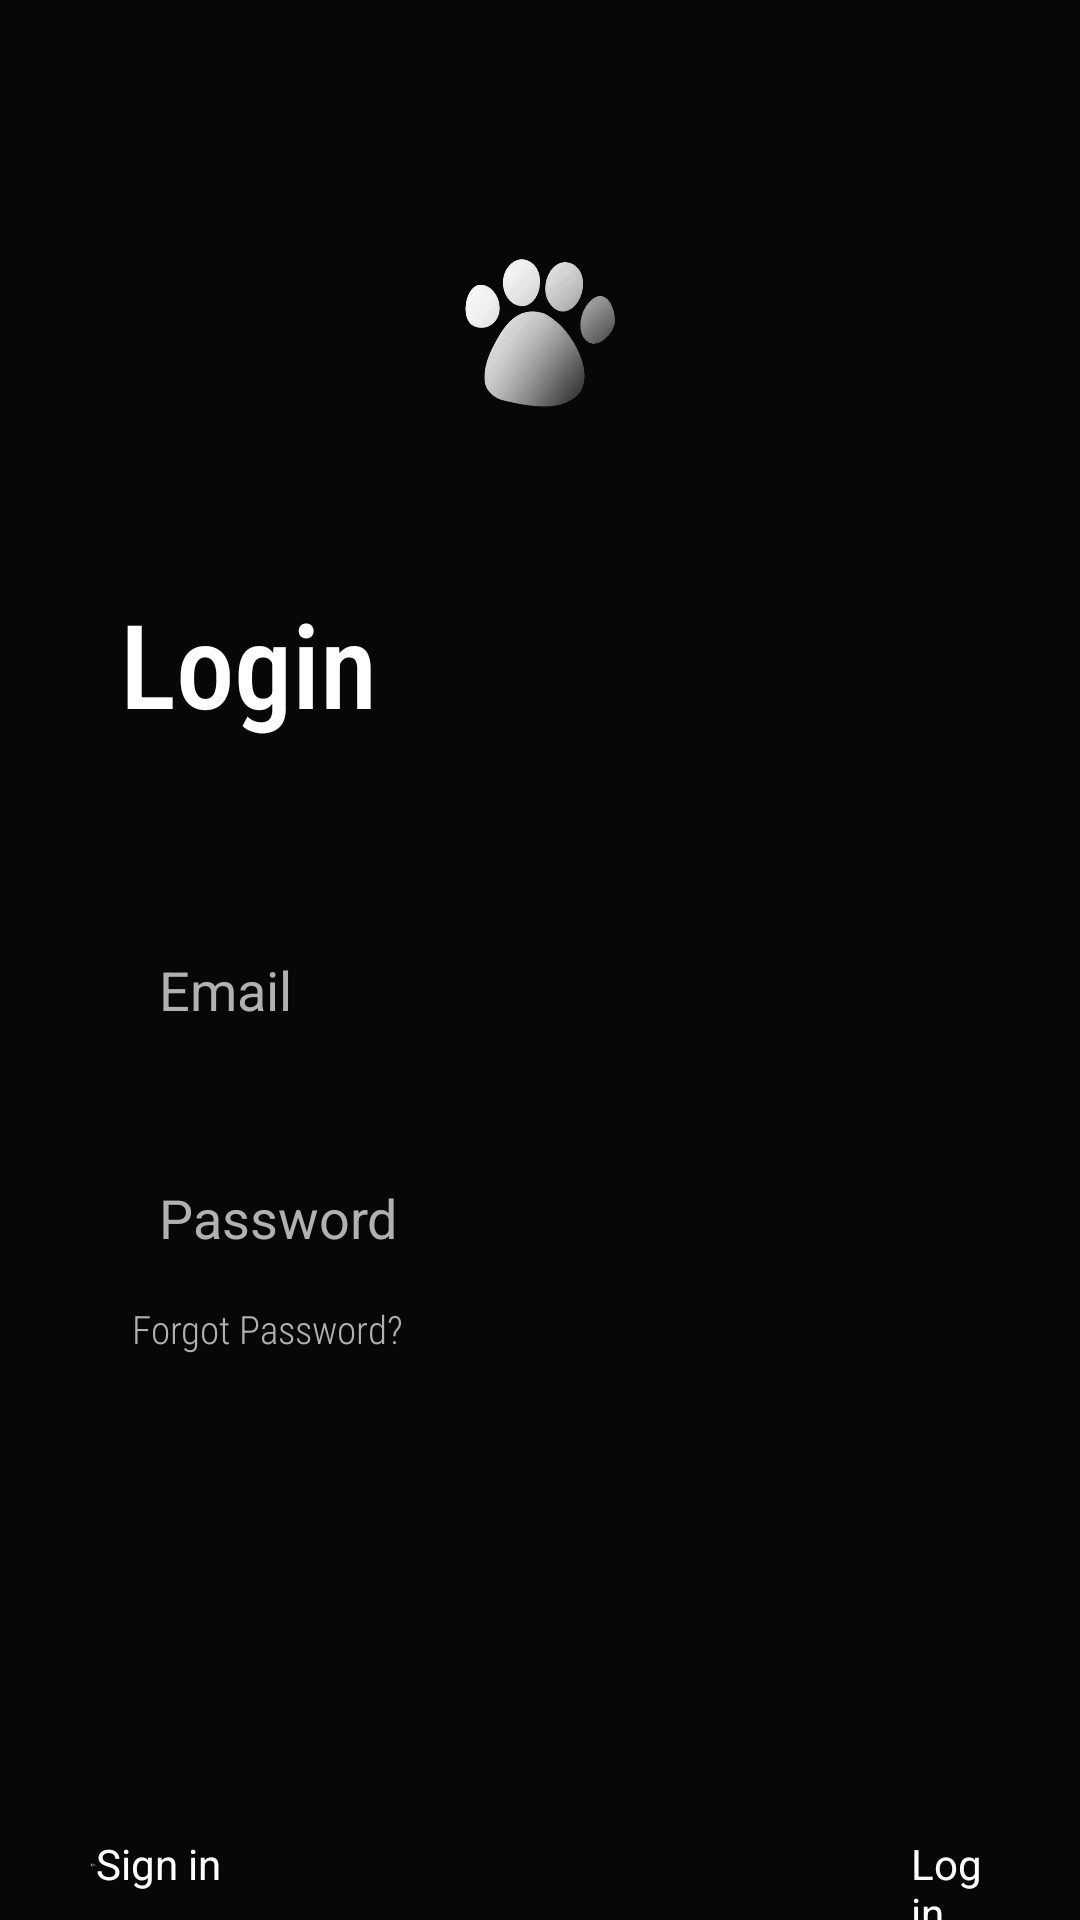

Write the Android layout XML for this screen, with the resource values it uses.
<!-- AndroidManifest.xml: application theme Theme.PetV01 -->
<!-- res/layout/fragment_login.xml -->
<?xml version="1.0" encoding="utf-8"?>
<FrameLayout xmlns:android="http://schemas.android.com/apk/res/android"
    xmlns:tools="http://schemas.android.com/tools"
    android:layout_width="match_parent"
    android:layout_height="match_parent"
    android:background="@color/backgrounddark_color"
    tools:context=".Accounts.LoginFragment">

    <LinearLayout
        android:layout_width="match_parent"
        android:layout_height="match_parent"
        android:orientation="vertical">

        <ImageView
            android:id="@+id/loginUselessImageView"
            android:layout_width="63dp"
            android:layout_height="63dp"
            android:layout_gravity="center"
            android:layout_marginTop="80dp"
            android:src="@drawable/logoaccounts" />

        <TextView
            android:id="@+id/loginUselessTextView"
            android:layout_width="wrap_content"
            android:layout_height="wrap_content"
            android:layout_marginStart="40dp"
            android:layout_marginTop="52dp"
            android:fontFamily="sans-serif-condensed-medium"
            android:text="Login"
            android:textColor="@color/white"
            android:textSize="39sp" />

        <EditText
            android:id="@+id/loginEmailEditText"
            android:layout_width="match_parent"
            android:layout_height="36dp"
            android:layout_marginHorizontal="40dp"
            android:layout_marginTop="65dp"
            android:background="@drawable/accountplaintext_background"
            android:ems="10"
            android:hint="Email"
            android:inputType="text"
            android:paddingStart="13dp"
            android:textColor="@color/bone_white"
            android:textColorHint="@color/bone_white" />

        <EditText
            android:id="@+id/loginPasswordEditText"
            android:layout_width="match_parent"
            android:layout_height="36dp"
            android:layout_marginHorizontal="40dp"
            android:layout_marginTop="40dp"
            android:background="@drawable/accountplaintext_background"
            android:ems="10"
            android:hint="Password"
            android:inputType="textPassword"
            android:paddingStart="13dp"
            android:textColor="@color/bone_white"
            android:textColorHint="@color/bone_white" />

        <TextView
            android:id="@+id/forgotPasswordTextView"
            android:layout_width="wrap_content"
            android:layout_height="wrap_content"
            android:layout_marginStart="44dp"
            android:layout_marginTop="10dp"
            android:fontFamily="sans-serif-condensed-light"
            android:text="Forgot Password?"
            android:textColor="@color/bone_white"
            android:textSize="13sp" />

        <LinearLayout
            android:layout_width="match_parent"
            android:layout_height="wrap_content"
            android:layout_marginTop="160dp"
            android:orientation="horizontal">

            <LinearLayout
                android:layout_width="wrap_content"
                android:layout_height="wrap_content"
                android:layout_weight="1"
                android:orientation="horizontal">

                <ImageView
                    android:id="@+id/imageView4"
                    android:layout_width="10dp"
                    android:layout_height="20dp"
                    android:layout_gravity="center"
                    android:layout_marginStart="30dp"
                    android:layout_weight="1"
                    android:src="@drawable/baseline_west_24" />

                <TextView
                    android:id="@+id/loginToSigninTextView"
                    android:layout_width="wrap_content"
                    android:layout_height="wrap_content"
                    android:text="Sign in"
                    android:textColor="@color/white" />
            </LinearLayout>

            <TextView
                android:id="@+id/loginDoneTextView"
                android:layout_width="wrap_content"
                android:layout_height="wrap_content"
                android:layout_marginStart="230dp"
                android:layout_marginEnd="30dp"
                android:layout_weight="1"
                android:text="Login"
                android:textColor="@color/white" />

        </LinearLayout>

    </LinearLayout>
</FrameLayout>
<!-- resources referenced by this layout -->
<resources>
  <color name="backgrounddark_color">#070707</color>
  <color name="bone_white">#B1B1B1</color>
  <color name="white">#FFFFFFFF</color>
  <!-- drawable baseline_west_24 (drawable) -->
  <vector android:height="24dp" android:tint="#F5F1F3"
      android:viewportHeight="24" android:viewportWidth="24"
      android:width="24dp" xmlns:android="http://schemas.android.com/apk/res/android">
      <path android:fillColor="@android:color/white" android:pathData="M9,19l1.41,-1.41L5.83,13H22V11H5.83l4.59,-4.59L9,5l-7,7L9,19z"/>
  </vector>
  <!-- drawable logoaccounts: png bitmap (drawable, 44893 bytes) -->
  <style name="Theme.PetV01" parent="Base.Theme.PetV01" />
  <style name="Base.Theme.PetV01" parent="Theme.MaterialComponents.DayNight.NoActionBar">
          <item name="colorPrimary">#F5F1F3</item>
          <item name="colorPrimaryVariant">#121212</item>
          
          
      </style>
</resources>
